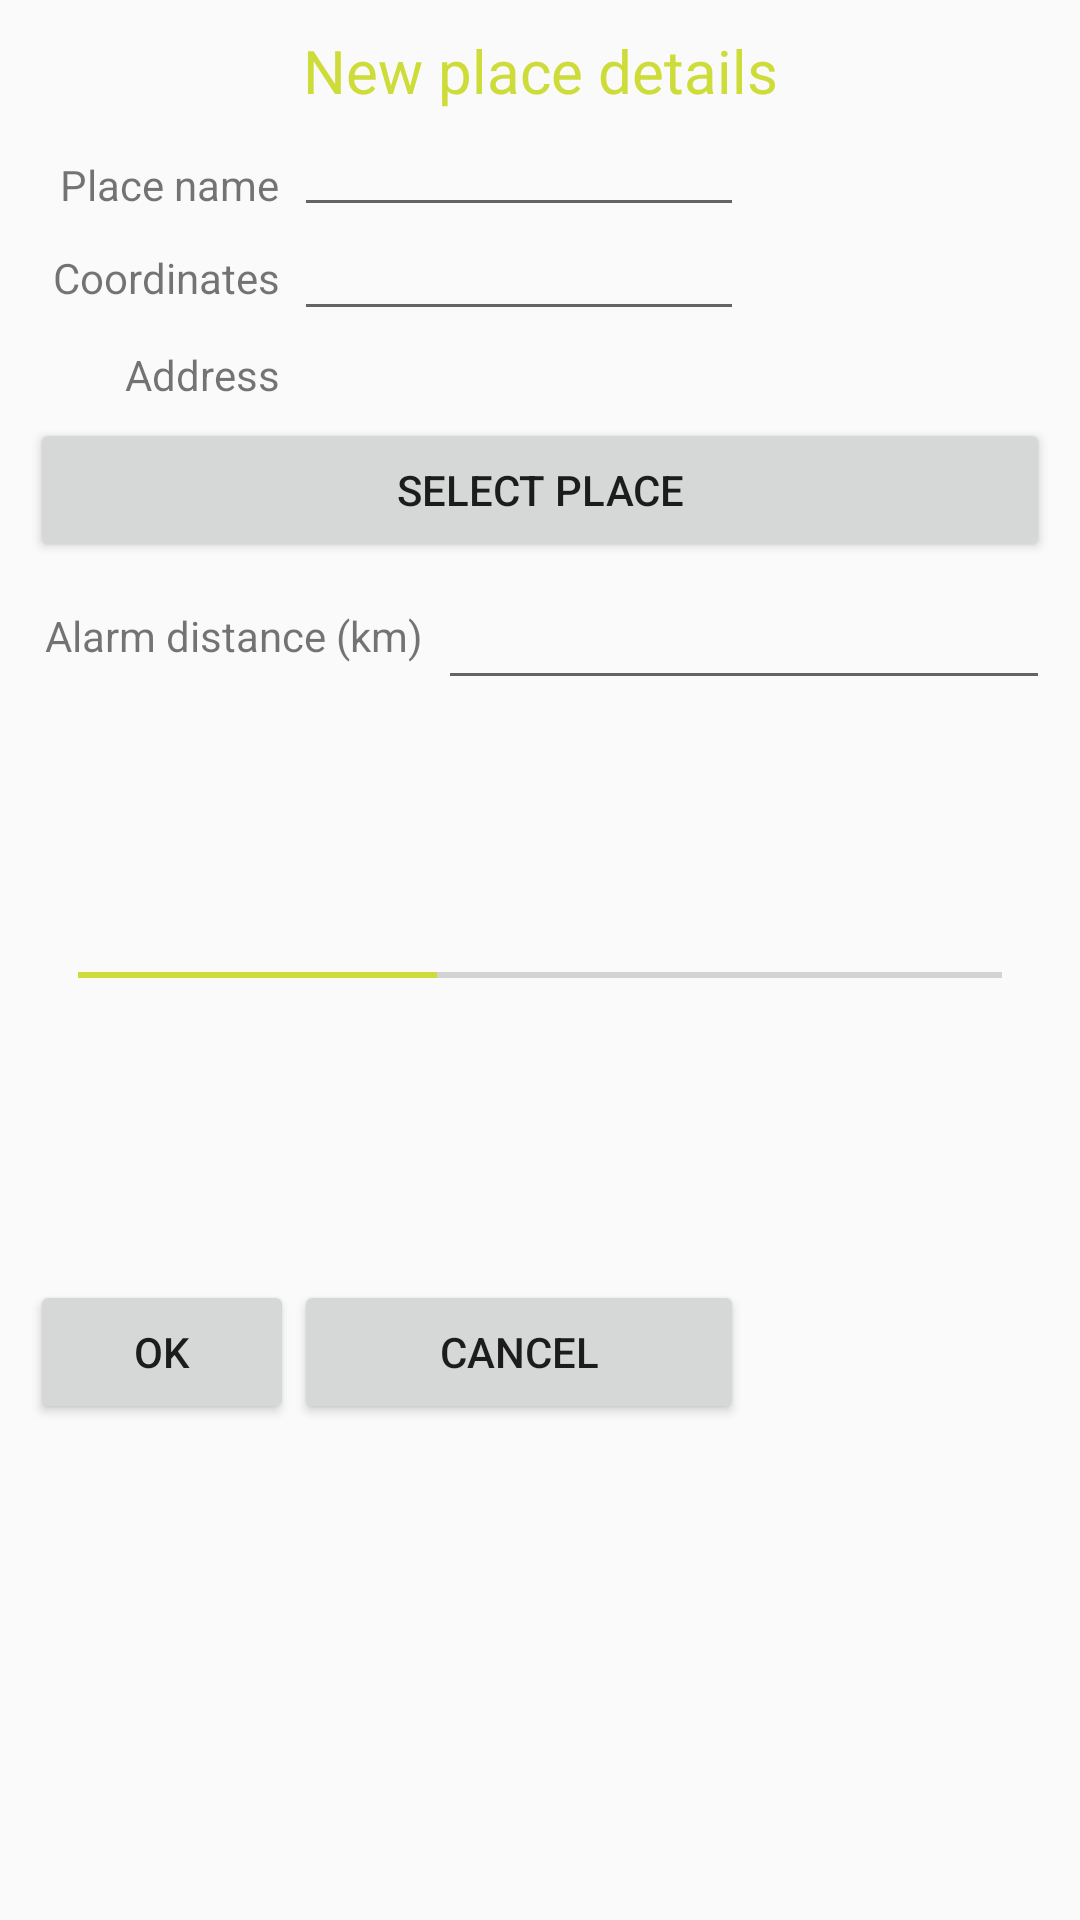

Android layout source for this screen:
<!-- AndroidManifest.xml: application theme AppTheme -->
<!-- res/layout/fragment_create.xml -->
<?xml version="1.0" encoding="utf-8"?>
<TableLayout xmlns:android="http://schemas.android.com/apk/res/android"
    android:layout_width="wrap_content"
    android:layout_height="wrap_content"
    android:layout_marginLeft="10dp"
    android:layout_marginRight="10dp"
    android:padding="10dp">


    <TextView
        android:layout_width="wrap_content"
        android:gravity="center_horizontal"
        android:text="@string/new_place_details"
        android:textColor="@color/colorAccent"
        android:textSize="20sp"
        android:layout_marginBottom="10dp"/>

    <TableRow android:layout_height="wrap_content">
        <TextView
            android:layout_column="1"
            android:text="@string/place_name"
            android:layout_width="wrap_content"
            android:gravity="end"
            android:textSize="14sp"
            android:padding="5dp"/>
        <EditText
            android:textSize="14sp"
            android:id="@+id/placeName"
            android:width="150dp"
            android:padding="2dp"
            android:maxLines="4"/>
    </TableRow>

    <TableRow android:layout_height="wrap_content">
        <TextView
            android:layout_column="1"
            android:text="@string/place_coordinates"
            android:layout_width="wrap_content"
            android:gravity="end"
            android:textSize="14sp"
            android:padding="5dp"/>
        <TextView
            style="@android:style/Widget.EditText"
            android:id="@+id/placeCoord"
            android:width="150dp"
            android:textSize="12sp"
            android:padding="2dp"
            android:maxLines="4"
            android:lines="2"/>
    </TableRow>
    <TableRow android:layout_height="wrap_content">
        <TextView
            android:layout_column="1"
            android:text="@string/place_address"
            android:layout_width="wrap_content"
            android:gravity="end"
            android:textSize="14sp"
            android:padding="5dp"/>
        <TextView
            android:id="@+id/placeAddress"
            android:width="150dp"
            android:padding="2dp"/>
    </TableRow>
    <Button
        android:id="@+id/placePickerButton"
        android:text="@string/select_place"
        android:layout_width="wrap_content"
        android:gravity="center"
        android:layout_marginBottom="10dp"/>
    <RelativeLayout
        android:layout_width="match_parent"
        android:layout_height="wrap_content"
        android:orientation="horizontal">
        <TextView
            android:id="@+id/tvS"
            android:layout_height="wrap_content"
            android:layout_width="wrap_content"
            android:text="@string/place_alarm_distance"
            android:gravity="end"
            android:textSize="14sp"
            android:padding="5dp"/>
        <EditText
            android:layout_toRightOf="@+id/tvS"
            android:layout_height="wrap_content"
            android:layout_width="fill_parent"
            android:textSize="14sp"
            android:inputType="number"
            android:id="@+id/number"
            />
    </RelativeLayout>
    <SeekBar
        android:layout_weight="1"
        android:id="@+id/seekbar"
        android:layout_width="fill_parent"
        android:layout_height="wrap_content"
        android:layout_marginTop="10dp"
        android:layout_marginBottom="20dp"
        android:min="1"
        android:max="50"
        android:progress="20"
        android:thumb="@drawable/thumb"
        />


    <TableRow android:layout_weight="1">
        <Button
            android:id="@+id/btnCreatePlace"
            android:layout_column="1"
            android:text="@string/btnOk"
            android:layout_width="wrap_content"
            android:gravity="center"/>
        <Button
            android:id="@+id/btnCancelCreatePlace"
            android:text="@string/btnCancel"
            android:layout_width="wrap_content"
            android:gravity="center"/>
    </TableRow>
</TableLayout>
<!-- resources referenced by this layout -->
<resources>
  <color name="colorAccent">#CDDC39</color>
  <string name="btnCancel">Cancel</string>
  <string name="btnOk">OK</string>
  <string name="new_place_details">New place details</string>
  <string name="place_address">Address</string>
  <string name="place_alarm_distance">Alarm distance (km)</string>
  <string name="place_coordinates">Coordinates</string>
  <string name="place_name">Place name</string>
  <string name="select_place">Select place</string>
  <style name="AppTheme" parent="Base.Theme.AppCompat.Light.DarkActionBar">
          
          <item name="colorPrimary">@color/colorPrimary</item>
          <item name="colorPrimaryDark">@color/colorPrimaryDark</item>
          <item name="colorAccent">@color/colorAccent</item>
      </style>
  <color name="colorPrimary">#4CAF50</color>
  <color name="colorPrimaryDark">#388E3C</color>
</resources>
